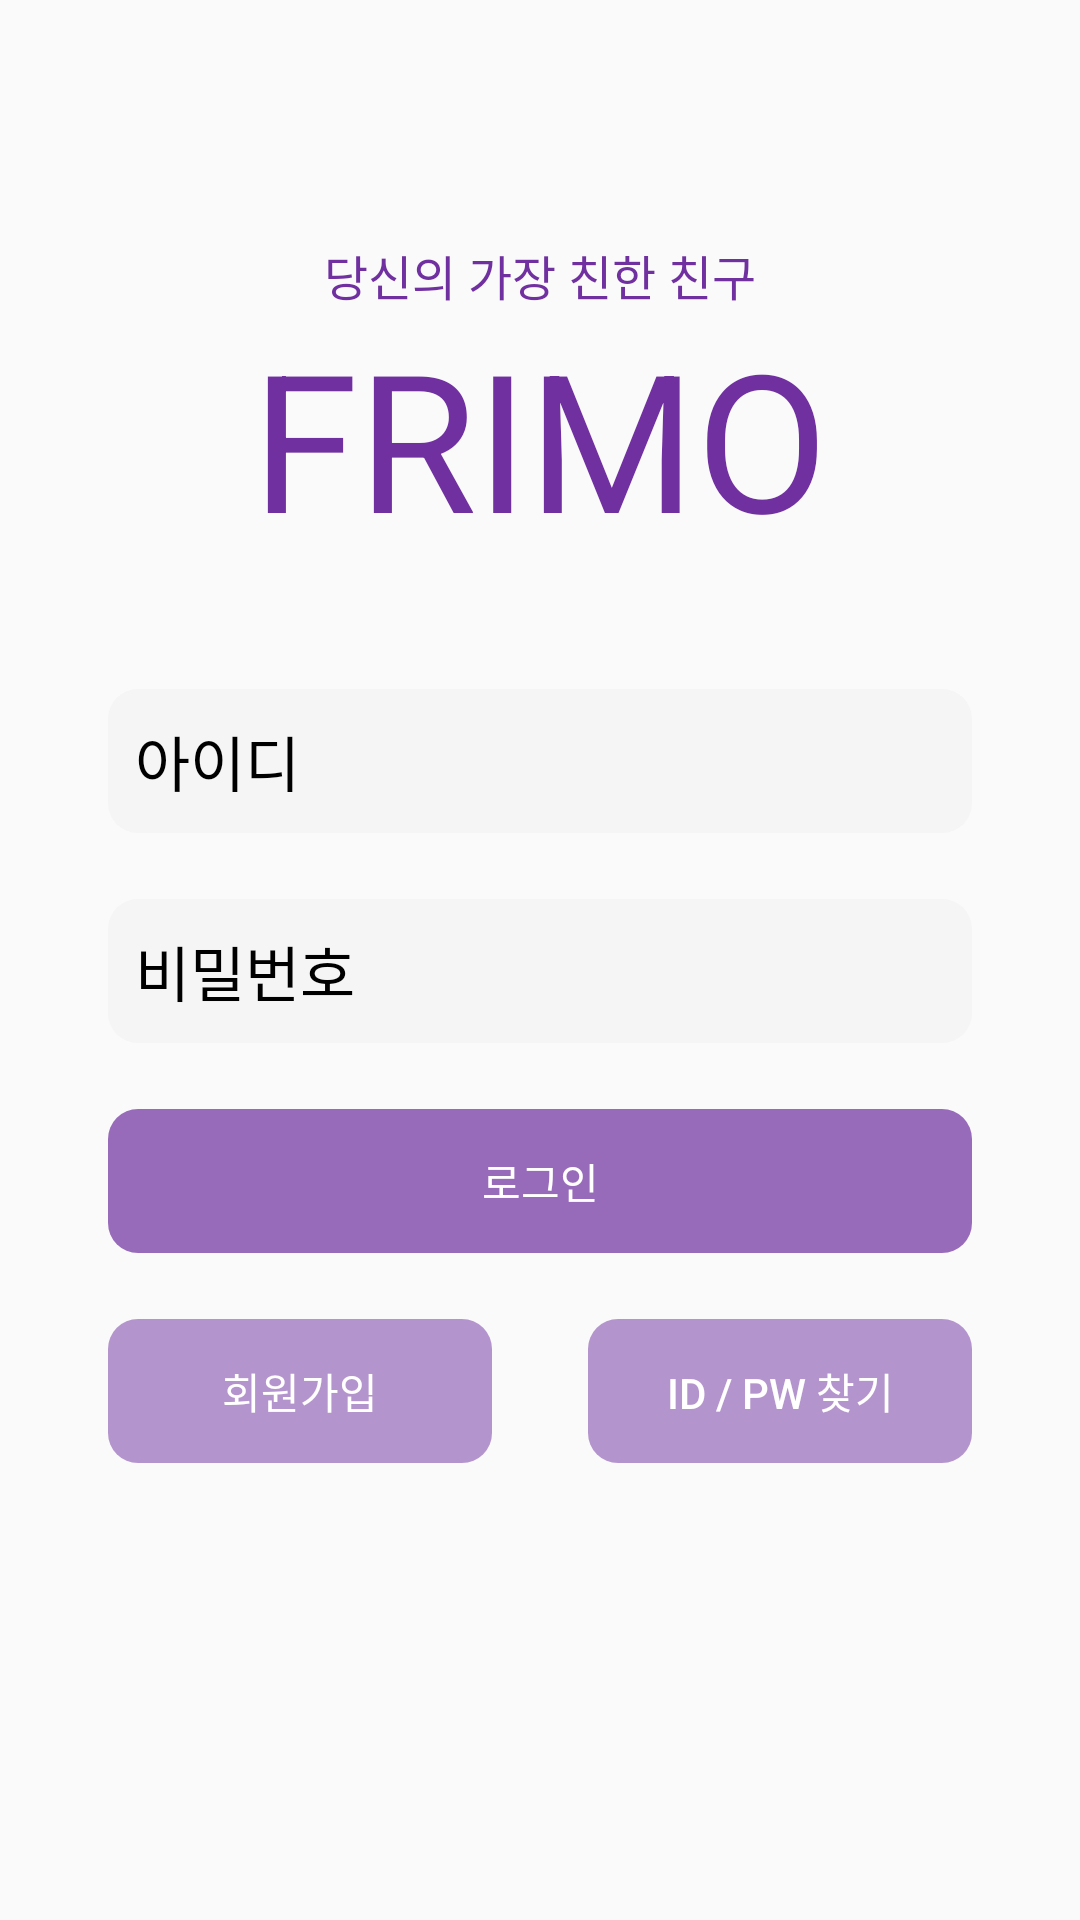

This screen was rendered from an Android layout file. Write that file and the resources it references.
<!-- AndroidManifest.xml: application theme Theme.FRIMO -->
<!-- res/layout/activity_login.xml -->
<?xml version="1.0" encoding="utf-8"?>
<androidx.constraintlayout.widget.ConstraintLayout xmlns:android="http://schemas.android.com/apk/res/android"
    xmlns:app="http://schemas.android.com/apk/res-auto"
    xmlns:tools="http://schemas.android.com/tools"
    android:layout_width="match_parent"
    android:layout_height="match_parent">

    <LinearLayout
        android:id="@+id/logo"
        android:layout_width="wrap_content"
        android:layout_height="wrap_content"
        android:layout_marginTop="80dp"
        android:layout_marginBottom="40dp"
        android:gravity="center"
        android:orientation="vertical"
        app:layout_constraintBottom_toTopOf="@+id/editText_id"
        app:layout_constraintEnd_toEndOf="parent"
        app:layout_constraintStart_toStartOf="parent"
        app:layout_constraintTop_toTopOf="parent">

        <TextView
            android:layout_width="wrap_content"
            android:layout_height="wrap_content"
            android:text="당신의 가장 친한 친구"
            android:textColor="@color/mainColor"
            android:textSize="16sp"
            tools:ignore="HardcodedText" />

        <TextView
            android:layout_width="wrap_content"
            android:layout_height="wrap_content"
            android:text="FRIMO"
            android:textColor="@color/mainColor"
            android:textSize="64sp"
            tools:ignore="HardcodedText" />

    </LinearLayout>

    <EditText
        android:id="@+id/editText_id"
        android:layout_width="290dp"
        android:layout_height="50dp"
        android:layout_marginBottom="20dp"
        android:background="@drawable/login_edittext_border"
        android:hint="아이디"
        android:inputType="text"
        android:paddingStart="10dp"
        android:textColorHint="@color/black"
        android:textSize="20dp"
        app:layout_constraintBottom_toTopOf="@+id/editText_pw"
        app:layout_constraintEnd_toEndOf="parent"
        app:layout_constraintHorizontal_bias="0.5"
        app:layout_constraintStart_toStartOf="parent"
        app:layout_constraintTop_toBottomOf="@+id/logo"
        tools:ignore="HardcodedText" />

    <EditText
        android:id="@+id/editText_pw"
        android:layout_width="290dp"
        android:layout_height="50dp"
        android:layout_marginBottom="20dp"
        android:background="@drawable/login_edittext_border"
        android:hint="비밀번호"
        android:inputType="textEmailAddress"
        android:paddingStart="10dp"
        android:textColorHint="@color/black"
        android:textSize="20dp"
        app:layout_constraintBottom_toTopOf="@+id/button_login"
        app:layout_constraintEnd_toEndOf="parent"
        app:layout_constraintHorizontal_bias="0.5"
        app:layout_constraintStart_toStartOf="parent"
        app:layout_constraintTop_toBottomOf="@+id/editText_id"
        tools:ignore="HardcodedText" />

    <Button
        android:id="@+id/button_login"
        android:layout_width="290dp"
        android:layout_height="50dp"
        android:background="@drawable/rounded_corners_button"
        android:backgroundTint="@color/mainColor_70"
        android:text="로그인"
        android:textColor="@color/white"
        android:textSize="14dp"
        app:layout_constraintBottom_toTopOf="@+id/two_button"
        app:layout_constraintEnd_toEndOf="parent"
        app:layout_constraintHorizontal_bias="0.5"
        app:layout_constraintStart_toStartOf="parent"
        app:layout_constraintTop_toBottomOf="@+id/editText_pw"
        tools:ignore="HardcodedText" />

    <LinearLayout
        android:id="@+id/two_button"
        android:layout_width="wrap_content"
        android:layout_height="wrap_content"
        android:layout_marginTop="20dp"
        android:orientation="horizontal"
        app:layout_constraintEnd_toEndOf="parent"
        app:layout_constraintHorizontal_bias="0.5"
        app:layout_constraintStart_toStartOf="parent"
        app:layout_constraintTop_toBottomOf="@id/button_login">

        <Button
            android:id="@+id/button_signUp"
            android:layout_width="130dp"
            android:layout_height="50dp"
            android:layout_marginRight="15dp"
            android:background="@drawable/rounded_corners_button"
            android:backgroundTint="@color/mainColor_50"
            android:text="회원가입"
            android:textColor="@color/white"
            android:textSize="14dp"
            tools:ignore="HardcodedText" />

        <Button
            android:id="@+id/button_findIdPw"
            android:layout_width="130dp"
            android:layout_height="50dp"
            android:layout_marginLeft="15dp"
            android:background="@drawable/rounded_corners_button"
            android:backgroundTint="@color/mainColor_50"
            android:text="ID / PW 찾기"
            android:textColor="@color/white"
            android:textSize="14dp"
            tools:ignore="HardcodedText" />
    </LinearLayout>

</androidx.constraintlayout.widget.ConstraintLayout>
<!-- resources referenced by this layout -->
<resources>
  <color name="black">#FF000000</color>
  <color name="mainColor">#7030A0</color>
  <color name="mainColor_50">#807030A0</color>
  <color name="mainColor_70">#B37030A0</color>
  <color name="white">#FFFFFFFF</color>
  <!-- drawable login_edittext_border (drawable) -->
  <?xml version="1.0" encoding="utf-8"?>
  <layer-list xmlns:android="http://schemas.android.com/apk/res/android">
  
      <item
          android:bottom="1dp"
          android:left="1dp"
          android:right="1dp"
          android:top="1dp">
  
          <shape android:shape="rectangle">
  
              <solid android:color="@color/editText_background"/>
  
              <corners
                  android:bottomRightRadius="10dp"
                  android:bottomLeftRadius="10dp"
                  android:topLeftRadius="10dp"
                  android:topRightRadius="10dp"/>
  
          </shape>
      </item>
  
  </layer-list>
  <!-- drawable rounded_corners_button (drawable) -->
  <?xml version="1.0" encoding="utf-8"?>
  <layer-list xmlns:android="http://schemas.android.com/apk/res/android">
  
      <item
          android:bottom="1dp"
          android:left="1dp"
          android:right="1dp"
          android:top="1dp">
  
          <shape android:shape="rectangle">
  
              <corners
                  android:bottomRightRadius="10dp"
                  android:bottomLeftRadius="10dp"
                  android:topLeftRadius="10dp"
                  android:topRightRadius="10dp"/>
  
          </shape>
      </item>
  
  </layer-list>
  <style name="Theme.FRIMO" parent="Theme.AppCompat.Light">
          
          <item name="colorPrimary">@color/purple_500</item>
          <item name="colorPrimaryVariant">@color/purple_700</item>
          <item name="colorOnPrimary">@color/white</item>
          
          <item name="colorSecondary">@color/teal_200</item>
          <item name="colorSecondaryVariant">@color/teal_700</item>
          <item name="colorOnSecondary">@color/black</item>
          
          <item name="android:statusBarColor" tools:targetApi="l">?attr/colorPrimaryVariant</item>
          
      </style>
  <color name="editText_background">#F5F5F5</color>
  <color name="purple_500">#FF6200EE</color>
  <color name="purple_700">#FF3700B3</color>
  <color name="teal_200">#FF03DAC5</color>
  <color name="teal_700">#FF018786</color>
</resources>
